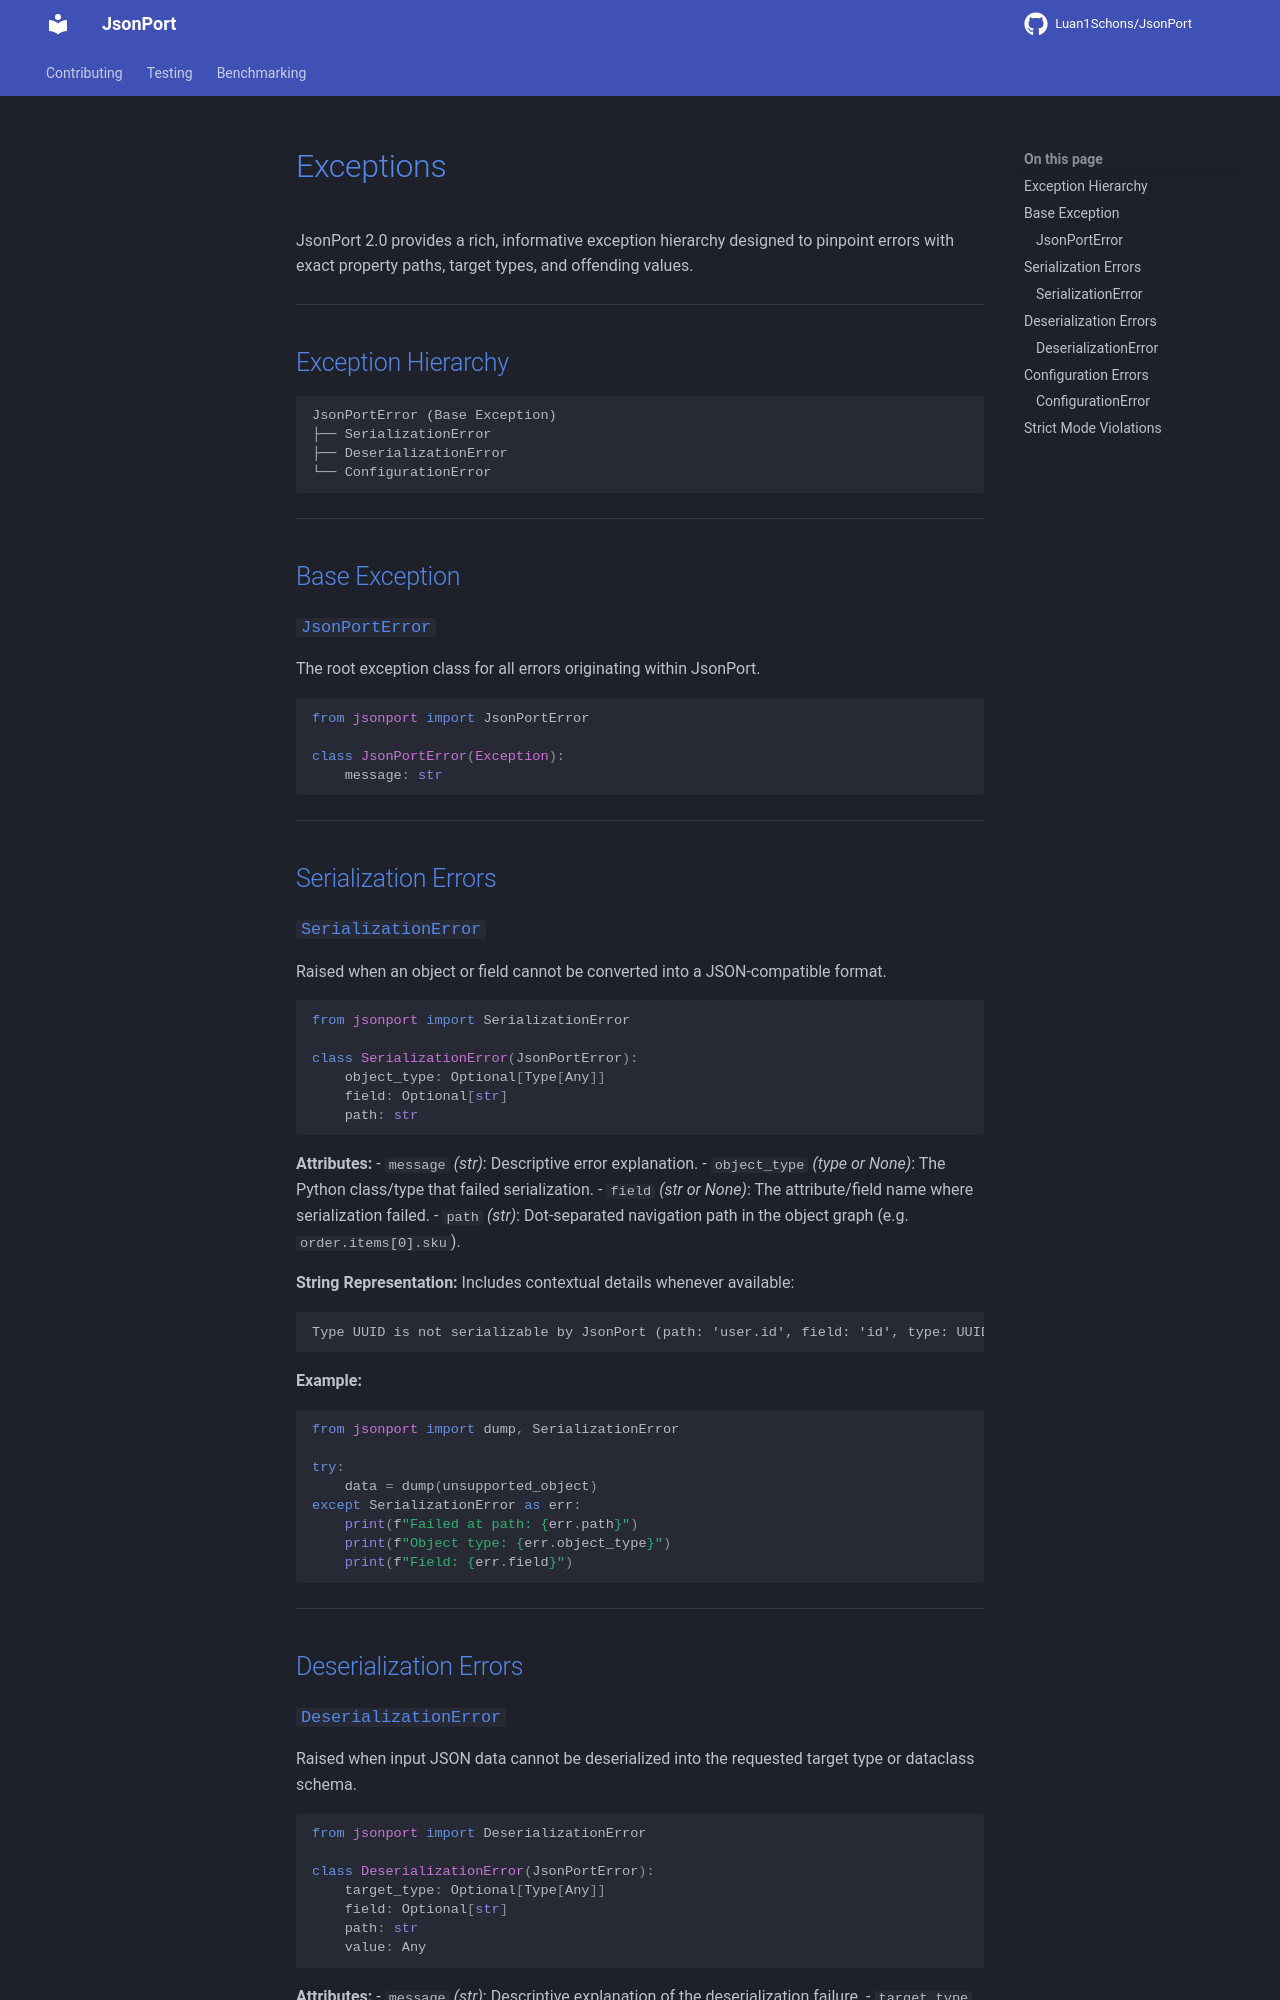

repository: Luan1Schons/JsonPort · page: api/exceptions/index.html · generator: mkdocs

# Exceptions

JsonPort 2.0 provides a rich, informative exception hierarchy designed to pinpoint errors with exact property paths, target types, and offending values.

---

## Exception Hierarchy

```text
JsonPortError (Base Exception)
├── SerializationError
├── DeserializationError
└── ConfigurationError
```

---

## Base Exception

### `JsonPortError`

The root exception class for all errors originating within JsonPort.

```python
from jsonport import JsonPortError

class JsonPortError(Exception):
    message: str
```

---

## Serialization Errors

### `SerializationError`

Raised when an object or field cannot be converted into a JSON-compatible format.

```python
from jsonport import SerializationError

class SerializationError(JsonPortError):
    object_type: Optional[Type[Any]]
    field: Optional[str]
    path: str
```

**Attributes:**
- `message` *(str)*: Descriptive error explanation.
- `object_type` *(type or None)*: The Python class/type that failed serialization.
- `field` *(str or None)*: The attribute/field name where serialization failed.
- `path` *(str)*: Dot-separated navigation path in the object graph (e.g. `order.items[0].sku`).

**String Representation:**
Includes contextual details whenever available:
```text
Type UUID is not serializable by JsonPort (path: 'user.id', field: 'id', type: UUID)
```

**Example:**
```python
from jsonport import dump, SerializationError

try:
    data = dump(unsupported_object)
except SerializationError as err:
    print(f"Failed at path: {err.path}")
    print(f"Object type: {err.object_type}")
    print(f"Field: {err.field}")
```

---

## Deserialization Errors
